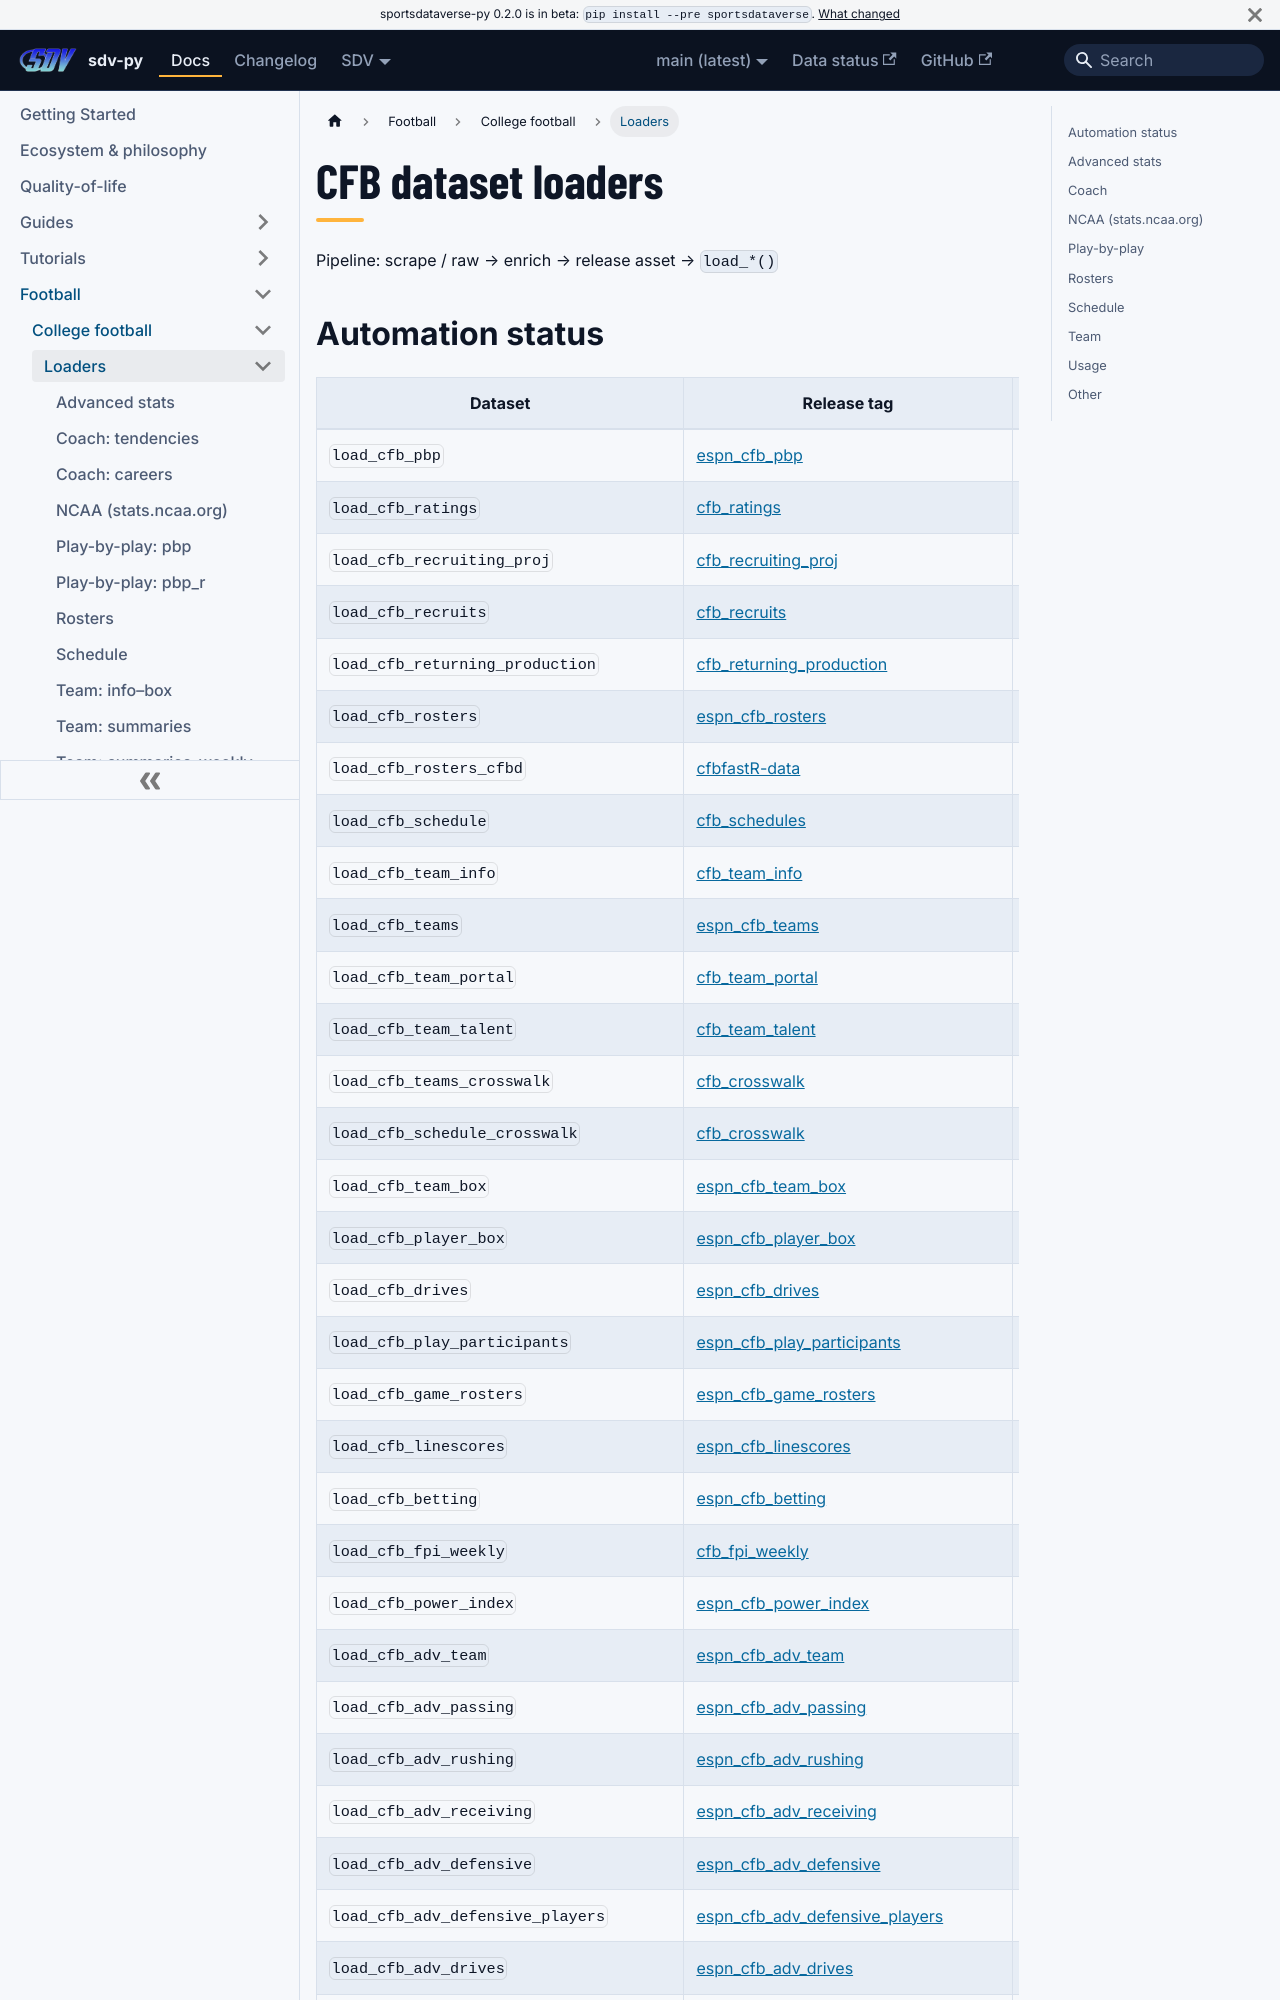

repository: sportsdataverse/sportsdataverse-py · page: docs/cfb/reference/loaders/index.html · generator: docusaurus

---
title: CFB dataset loaders
sidebar_label: Loaders
description: "CFB dataset loaders in sdv-py: the load_* functions that read the SportsDataverse release assets."
sidebar_position: 1
toc_max_heading_level: 2
---
# CFB dataset loaders

Pipeline: scrape / raw → enrich → release asset → `load_*()`
